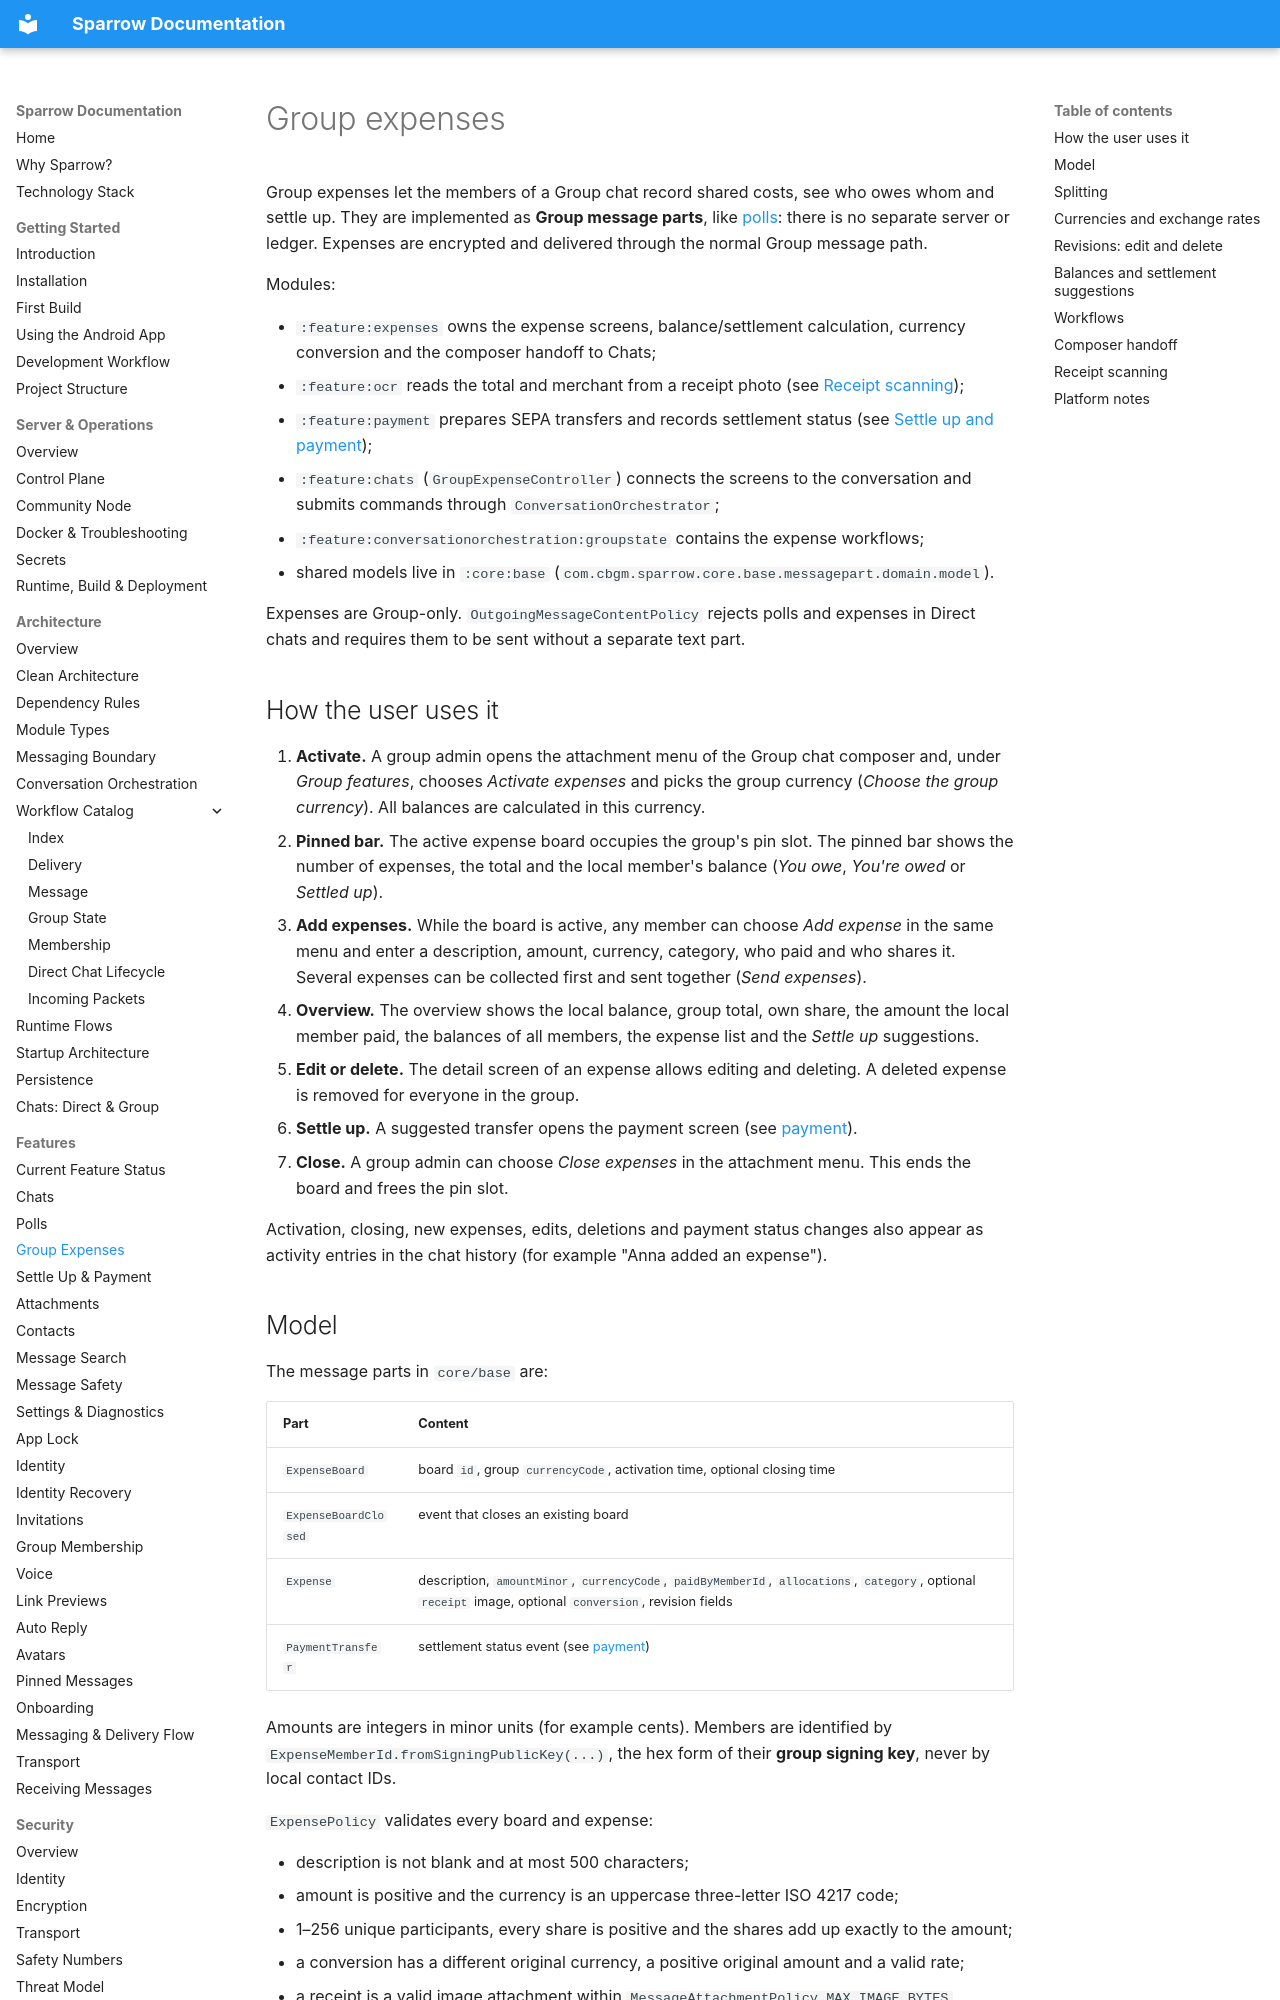

repository: cbgm/Sparrow · page: features/expenses/index.html · generator: mkdocs

# Group expenses

Group expenses let the members of a Group chat record shared costs, see who owes whom and settle
up. They are implemented as **Group message parts**, like [polls](polls.md): there is no separate
server or ledger. Expenses are encrypted and delivered through the normal Group message path.

Modules:

- `:feature:expenses` owns the expense screens, balance/settlement calculation, currency
  conversion and the composer handoff to Chats;
- `:feature:ocr` reads the total and merchant from a receipt photo (see
  [Receipt scanning](#receipt-scanning));
- `:feature:payment` prepares SEPA transfers and records settlement status (see
  [Settle up and payment](payment.md));
- `:feature:chats` (`GroupExpenseController`) connects the screens to the conversation and submits
  commands through `ConversationOrchestrator`;
- `:feature:conversationorchestration:groupstate` contains the expense workflows;
- shared models live in `:core:base` (`com.cbgm.sparrow.core.base.messagepart.domain.model`).

Expenses are Group-only. `OutgoingMessageContentPolicy` rejects polls and expenses in Direct chats
and requires them to be sent without a separate text part.

## How the user uses it

1. **Activate.** A group admin opens the attachment menu of the Group chat composer and, under
   *Group features*, chooses *Activate expenses* and picks the group currency (*Choose the group
   currency*). All balances are calculated in this currency.
2. **Pinned bar.** The active expense board occupies the group's pin slot. The pinned bar shows the
   number of expenses, the total and the local member's balance (*You owe*, *You're owed* or
   *Settled up*).
3. **Add expenses.** While the board is active, any member can choose *Add expense* in the same
   menu and enter a description, amount, currency, category, who paid and who shares it.
   Several expenses can be collected first and sent together (*Send expenses*).
4. **Overview.** The overview shows the local balance, group total, own share, the amount the
   local member paid, the balances of all members, the expense list and the *Settle up*
   suggestions.
5. **Edit or delete.** The detail screen of an expense allows editing and deleting. A deleted
   expense is removed for everyone in the group.
6. **Settle up.** A suggested transfer opens the payment screen (see [payment](payment.md)).
7. **Close.** A group admin can choose *Close expenses* in the attachment menu. This ends the
   board and frees the pin slot.

Activation, closing, new expenses, edits, deletions and payment status changes also appear as
activity entries in the chat history (for example "Anna added an expense").
